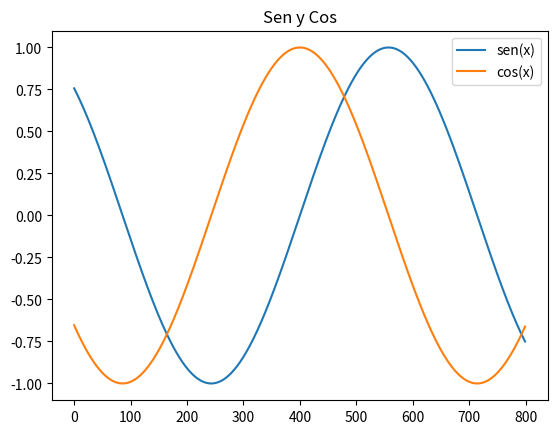
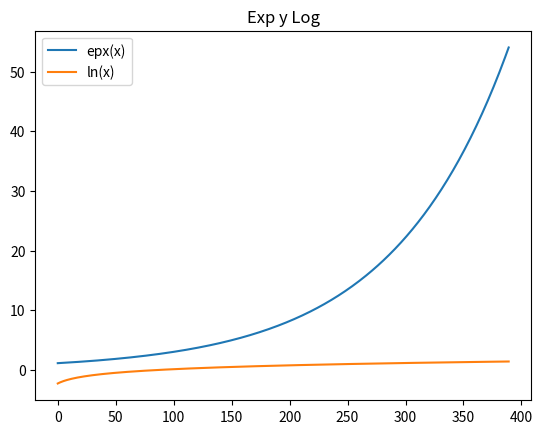
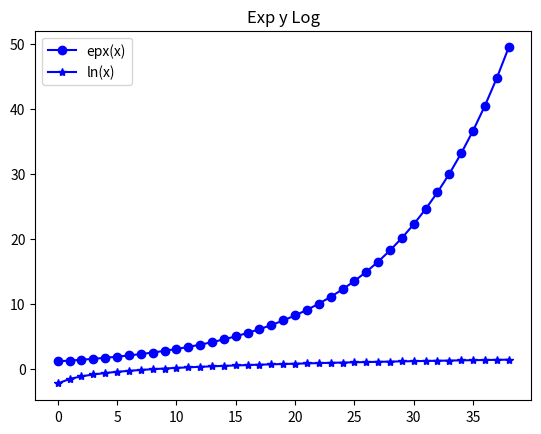

Source code (Python) for these figures, in order: (Note: this script raises an exception after producing the figures.)
from numpy import *
from matplotlib.pyplot import *

X=arange(-4,4,0.01)
Y=arange(0.1,4,0.01)
Z=arange(0.1,4,0.1)

f1=figure()
plot(sin(X),label='sen(x)')
plot(cos(X),label='cos(x)')
title('Sen y Cos')
legend()
#savefig('senocoseno.pdf')
#show()

f2=figure()
plot(exp(Y),label='epx(x)')
plot(log(Y),label='ln(x)')
title('Exp y Log')
legend()
#savefig('expolog1.pdf')
#show()


f3=figure()
plot(exp(Z),label='epx(x)',color='blue',marker='o')
plot(log(Z),label='ln(x)',color='blue',marker='*')
title('Exp y Log')
legend()
savefig('expolog2.pdf')
#show()


f4=figure()
for i in range(9):
    plot(exp())